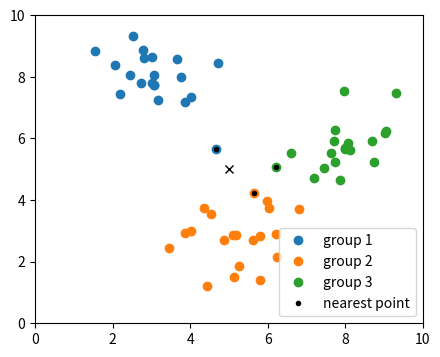

This figure's Python source:
import numpy as np
import matplotlib.pyplot as plt

"""
Given a dataset of points which are collected into groups in 2D space. 
Implement the two functions nearest_neighbour and classify_point which determine, for a given point,
its nearest neigbour (i.e. point) and the group of this neighbour respectively. 
See the .png-file for a visual representation, note that the image
indicates a nearest neighbour for each group. 

NB: You are not allowed to import any additional libraries. 
"""

def distance(pointA, pointB):
    """
    This calculates the Euclidean distance between two points: https://en.wikipedia.org/wiki/Euclidean_distance
    This is a suggested, but optional, helper-function you can choose to implement (or not). 
 
    :param pointA: The first coordinate
    :type pointA: list[float] or np.ndarray[(2,), float]
    :param pointB: The second coordinate
    :type pointB: list[float] or np.ndarray[(2,), float]
    :return: The distance between the two points
    :rtype: float
    """
    return np.sqrt((pointA[0] - pointB[0])**2 + (pointA[1] - pointB[1])**2) 

def nearest_neighbour(data, point):
    """
    This function returns an element in "data" which is the closest element to the variable "point". 

    :param data: All the points (neighbours) that need to be compared to "point".
    :type data: np.ndarray[(n, 2), float]
    :param point: The point of which you want to find the closest neighbour.
    :type point: list[float] or np.ndarray[(2,), float]
    :return: The nearest neighbour and the distance to that neighbour.
    :rtype: tuple[np.ndarray[(2,), float], float]
    """
    min_distance = distance(data[0], point)
    nearest = data[0]
    for p in data[1:]:
        new_distance = distance(p, point)
        if new_distance < min_distance:
            min_distance = new_distance
            nearest = p
    
    return nearest, min_distance

def classify_point(data, point):
    """
    This function finds the nearest group based on the nearest neighbour of each group.
    Groups are indexed from 0. 
    
    HINT: Use `nearest_neighbour` in this function. 

    :param data: A list of groups, where each group consists of all the points (neighbours) that need to be compared to "point".
    :type data: list[np.ndarray[(Any, 2), float]]
    :param point: The point of which you want to find the closest group.
    :type point: list[float] or np.ndarray[(2,), float]
    :return: The nearest group (index) and the nearest neighbour.
    :rtype: tuple[int, np.ndarray[(Any, 2), float]]
    """
    k = 0
    nearest, min_distance = nearest_neighbour(data[0], point)
    for i in range(1, len(data)):
        new_nearest, new_distance = nearest_neighbour(data[i], point)
        
        if new_distance < min_distance:
            nearest = new_nearest
            min_distance = new_distance
            k = i  

    return k, nearest

# The following code generates a visualization of the problem. 
# To produce the image you must "Hand-in" the assignment, or run it in your local environment. 
if __name__ == "__main__":
    RNG = np.random.default_rng()

    plt.matplotlib.rcParams['figure.figsize'] = [5, 4]  # This controls the size of the plot
    centers = [(3, 8), (5, 3), (8, 6)]  # this controls the center of each group
    n_points = 20  # Number of points of each group
    new_point = (5, 5)  # Coordinate of the new point

    # It is not necessary to change the code below, except for educational purposes
    data = []
    for i, (x, y) in enumerate(centers):
        data.append(np.array(list(zip(RNG.normal(x, 1, n_points), RNG.normal(y, 1, n_points)))))
        plt.plot(data[-1][:,0], data[-1][:,1], 'o', label=f"group {i+1}")

    plt.plot(*nearest_neighbour(data[0], new_point)[0], 'k.', label="nearest point")
    plt.plot(*nearest_neighbour(data[1], new_point)[0], 'k.')
    plt.plot(*nearest_neighbour(data[2], new_point)[0], 'k.')

    nearest_group, nearest_point = classify_point(data, new_point)
    print(f"The nearest neighbour of point {new_point} is {tuple(nearest_point)} which belongs to group {nearest_group}.")

    plt.plot(*new_point, 'x', color='k')
    plt.legend()
    plt.xlim(0, 10)
    plt.ylim(0, 10)
    plt.savefig("nearest_neighbour_plot.png")
